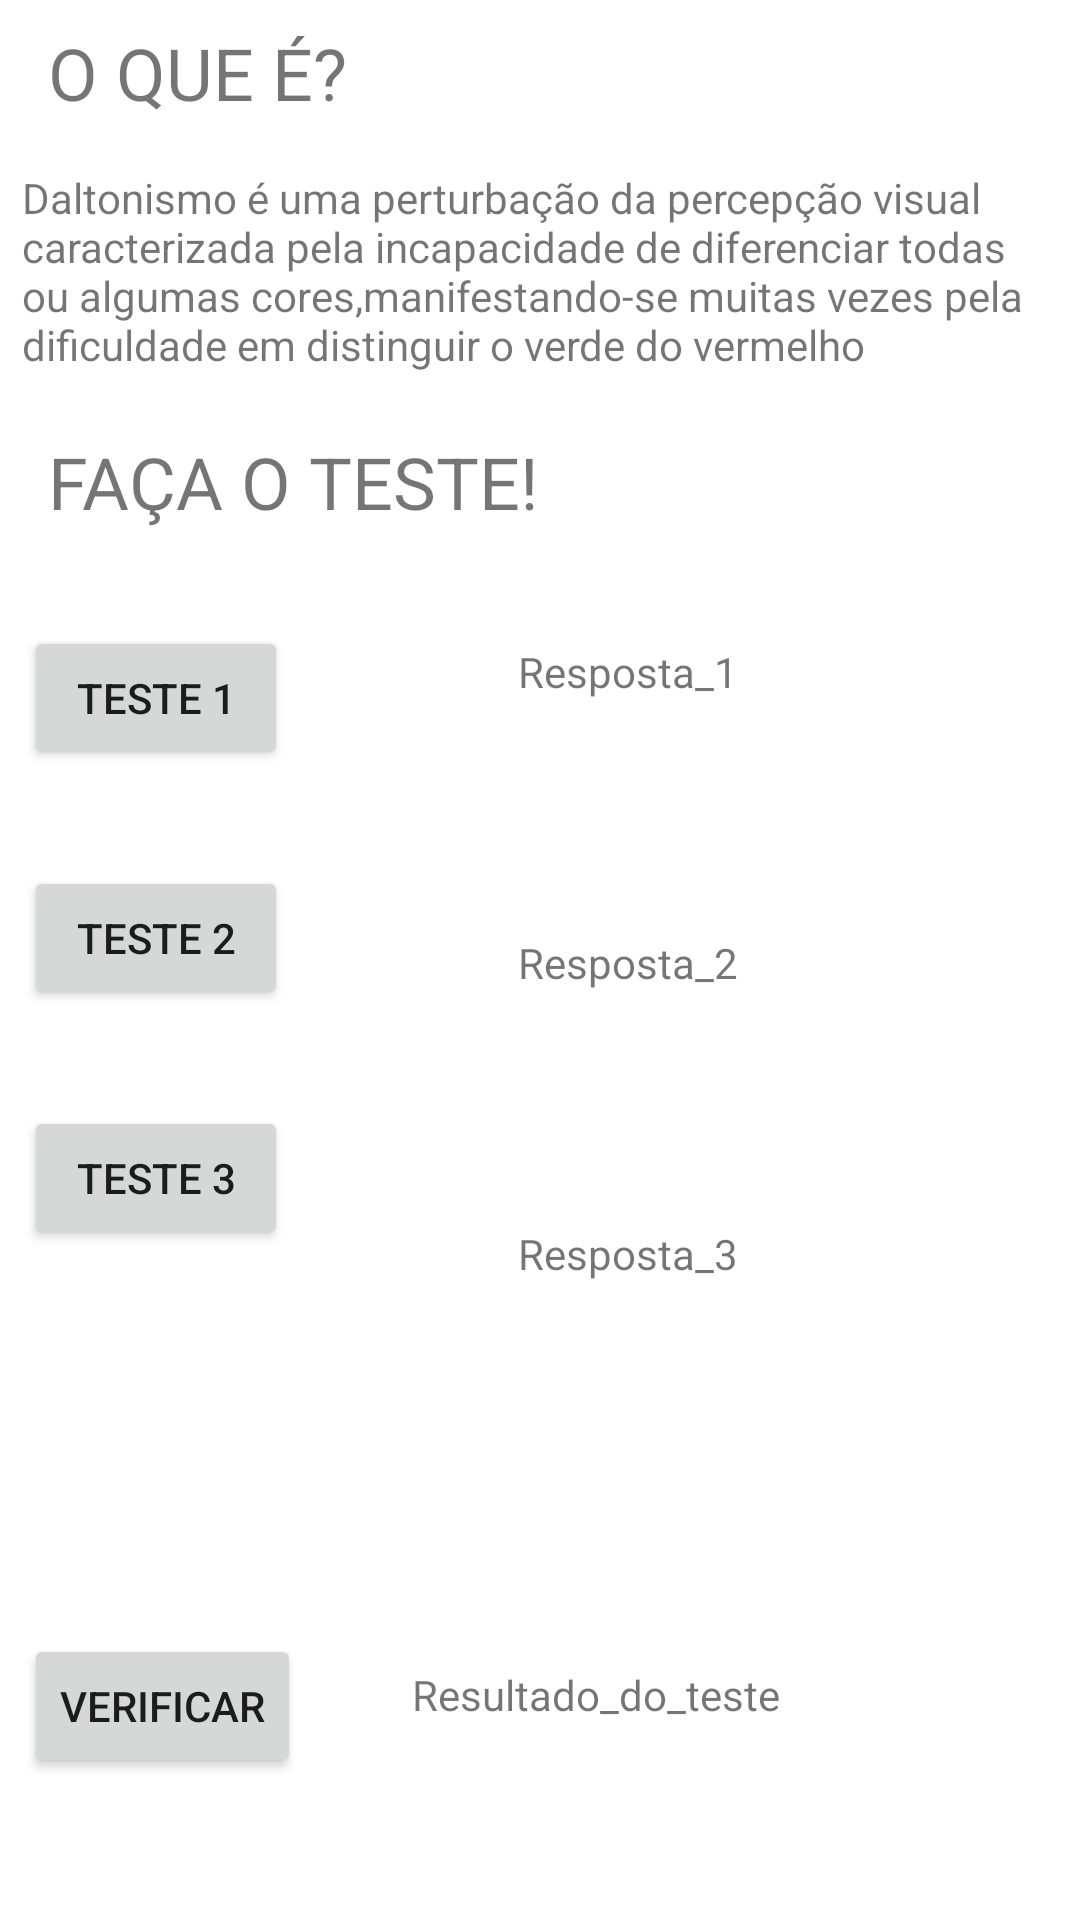

The Android layout XML behind this screen, and the referenced resources:
<!-- AndroidManifest.xml: application theme Theme.Ishihara -->
<!-- res/layout/activity_main.xml -->
<?xml version="1.0" encoding="utf-8"?>
<layout xmlns:android="http://schemas.android.com/apk/res/android"
    xmlns:app="http://schemas.android.com/apk/res-auto"
    xmlns:tools="http://schemas.android.com/tools">
    <androidx.constraintlayout.widget.ConstraintLayout
        android:layout_width="match_parent"
        android:layout_height="match_parent"
        tools:context=".MainActivity">

        <TextView
            android:id="@+id/textView"
            android:layout_width="wrap_content"
            android:layout_height="wrap_content"
            android:layout_marginStart="16dp"
            android:layout_marginTop="8dp"
            android:text="O QUE É?"
            android:textSize="24sp"
            app:layout_constraintStart_toStartOf="parent"
            app:layout_constraintTop_toTopOf="parent" />

        <TextView
            android:id="@+id/textView2"
            android:layout_width="348dp"
            android:layout_height="80dp"
            android:layout_marginStart="24dp"
            android:layout_marginTop="16dp"
            android:layout_marginEnd="16dp"
            android:layout_marginBottom="32dp"
            android:text="Daltonismo é uma perturbação da percepção visual caracterizada pela incapacidade de diferenciar todas ou algumas cores,manifestando-se muitas vezes pela dificuldade em distinguir o verde do vermelho"
            app:layout_constraintBottom_toBottomOf="parent"
            app:layout_constraintEnd_toEndOf="parent"
            app:layout_constraintHorizontal_bias="0.6"
            app:layout_constraintStart_toStartOf="parent"
            app:layout_constraintTop_toBottomOf="@+id/textView"
            app:layout_constraintVertical_bias="0.0" />

        <TextView
            android:id="@+id/textView3"
            android:layout_width="wrap_content"
            android:layout_height="wrap_content"
            android:layout_marginStart="16dp"
            android:layout_marginTop="8dp"
            android:text="FAÇA O TESTE!"
            android:textSize="24sp"
            app:layout_constraintStart_toStartOf="parent"
            app:layout_constraintTop_toBottomOf="@+id/textView2" />

        <Button
            android:id="@+id/buttonTeste1"
            android:layout_width="wrap_content"
            android:layout_height="wrap_content"
            android:layout_marginStart="8dp"
            android:layout_marginTop="32dp"
            android:text="TESTE 1"
            app:layout_constraintStart_toStartOf="parent"
            app:layout_constraintTop_toBottomOf="@+id/textView3" />

        <Button
            android:id="@+id/buttonTeste2"
            android:layout_width="wrap_content"
            android:layout_height="wrap_content"
            android:layout_marginStart="8dp"
            android:layout_marginTop="32dp"
            android:text="TESTE 2"
            app:layout_constraintStart_toStartOf="parent"
            app:layout_constraintTop_toBottomOf="@+id/buttonTeste1" />

        <Button
            android:id="@+id/buttonTeste3"
            android:layout_width="wrap_content"
            android:layout_height="wrap_content"
            android:layout_marginStart="8dp"
            android:layout_marginTop="32dp"
            android:text="TESTE 3"
            app:layout_constraintStart_toStartOf="parent"
            app:layout_constraintTop_toBottomOf="@+id/buttonTeste2" />

        <Button
            android:id="@+id/verificarButton"
            android:layout_width="wrap_content"
            android:layout_height="wrap_content"
            android:layout_marginStart="8dp"
            android:layout_marginTop="128dp"
            android:text="VERIFICAR"
            app:layout_constraintStart_toStartOf="parent"
            app:layout_constraintTop_toBottomOf="@+id/buttonTeste3" />

        <TextView
            android:id="@+id/resposta_1"
            android:layout_width="wrap_content"
            android:layout_height="wrap_content"
            android:layout_marginTop="78dp"
            android:layout_marginEnd="114dp"
            android:text="Resposta_1"
            app:layout_constraintEnd_toEndOf="parent"
            app:layout_constraintTop_toBottomOf="@+id/textView2" />

        <TextView
            android:id="@+id/resposta_2"
            android:layout_width="wrap_content"
            android:layout_height="wrap_content"
            android:layout_marginTop="78dp"
            android:layout_marginEnd="114dp"
            android:text="Resposta_2"
            app:layout_constraintEnd_toEndOf="parent"
            app:layout_constraintTop_toBottomOf="@+id/resposta_1" />

        <TextView
            android:id="@+id/resposta_3"
            android:layout_width="wrap_content"
            android:layout_height="wrap_content"
            android:layout_marginTop="78dp"
            android:layout_marginEnd="114dp"
            android:text="Resposta_3"
            app:layout_constraintEnd_toEndOf="parent"
            app:layout_constraintTop_toBottomOf="@+id/resposta_2" />

        <TextView
            android:id="@+id/resultado_teste"
            android:layout_width="wrap_content"
            android:layout_height="wrap_content"
            android:layout_marginTop="128dp"
            android:layout_marginEnd="100dp"
            android:text="Resultado_do_teste"
            app:layout_constraintEnd_toEndOf="parent"
            app:layout_constraintTop_toBottomOf="@+id/resposta_3" />

    </androidx.constraintlayout.widget.ConstraintLayout>
</layout>
<!-- resources referenced by this layout -->
<resources>
  <style name="Theme.Ishihara" parent="Theme.MaterialComponents.DayNight.DarkActionBar">
          
          <item name="colorPrimary">@color/purple_500</item>
          <item name="colorPrimaryVariant">@color/purple_700</item>
          <item name="colorOnPrimary">@color/white</item>
          
          <item name="colorSecondary">@color/teal_200</item>
          <item name="colorSecondaryVariant">@color/teal_700</item>
          <item name="colorOnSecondary">@color/black</item>
          
          <item name="android:statusBarColor" tools:targetApi="l">?attr/colorPrimaryVariant</item>
          
      </style>
  <!-- not gathered from this repository: default colours our renderer supplied (Android Studio template values) -->
  <color name="purple_500">#FF6200EE</color>
  <color name="purple_700">#FF3700B3</color>
  <color name="teal_200">#FF03DAC5</color>
  <color name="teal_700">#FF018786</color>
  <color name="black">#FF000000</color>
  <color name="white">#FFFFFFFF</color>
</resources>
